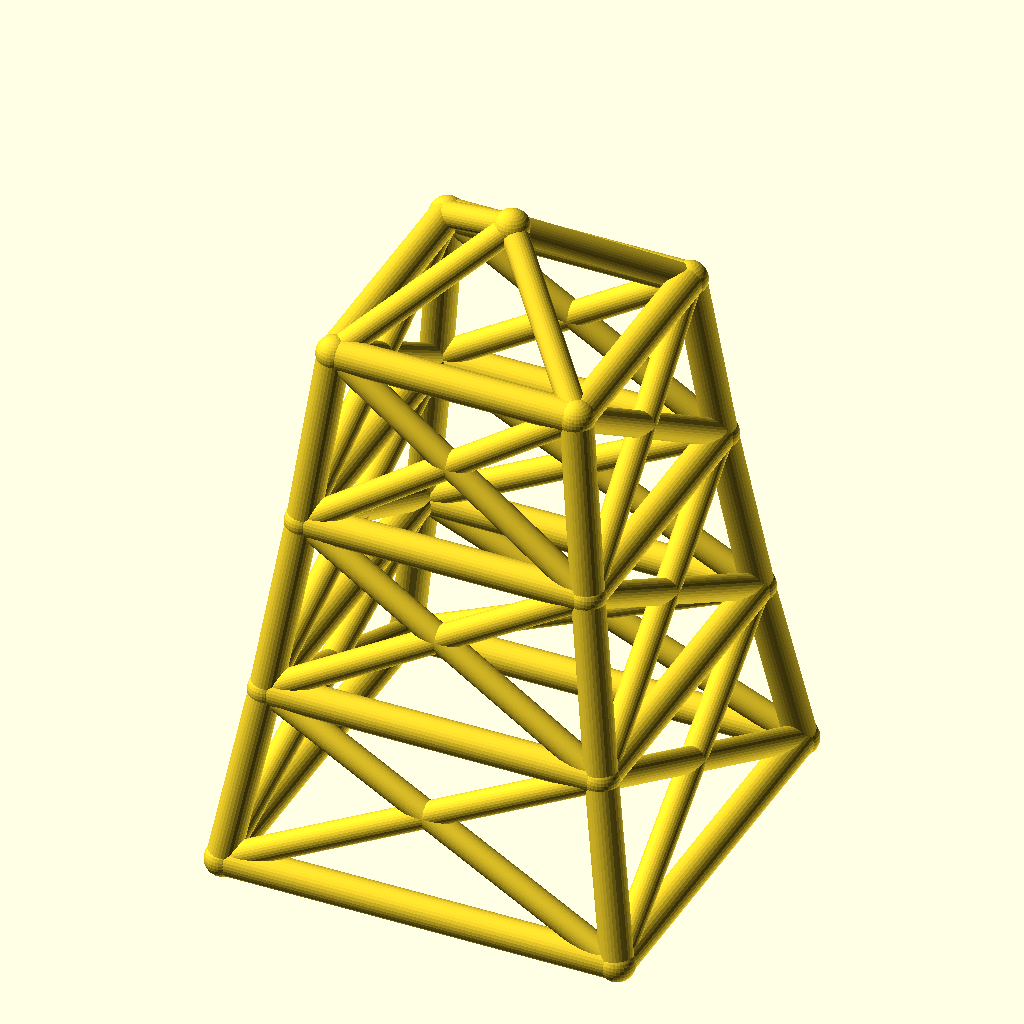
Cell 1: the model at its default parameters.
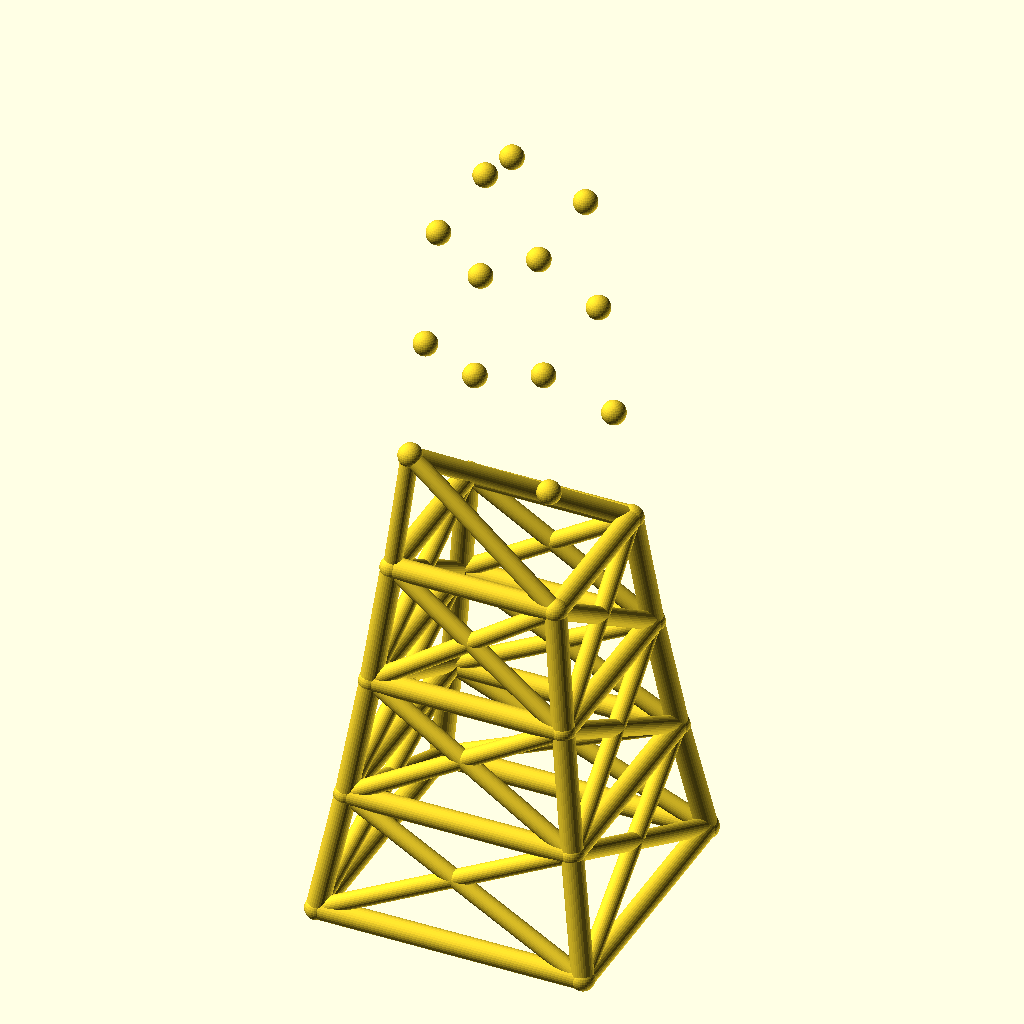
Cell 2: the same model with levels = 6.
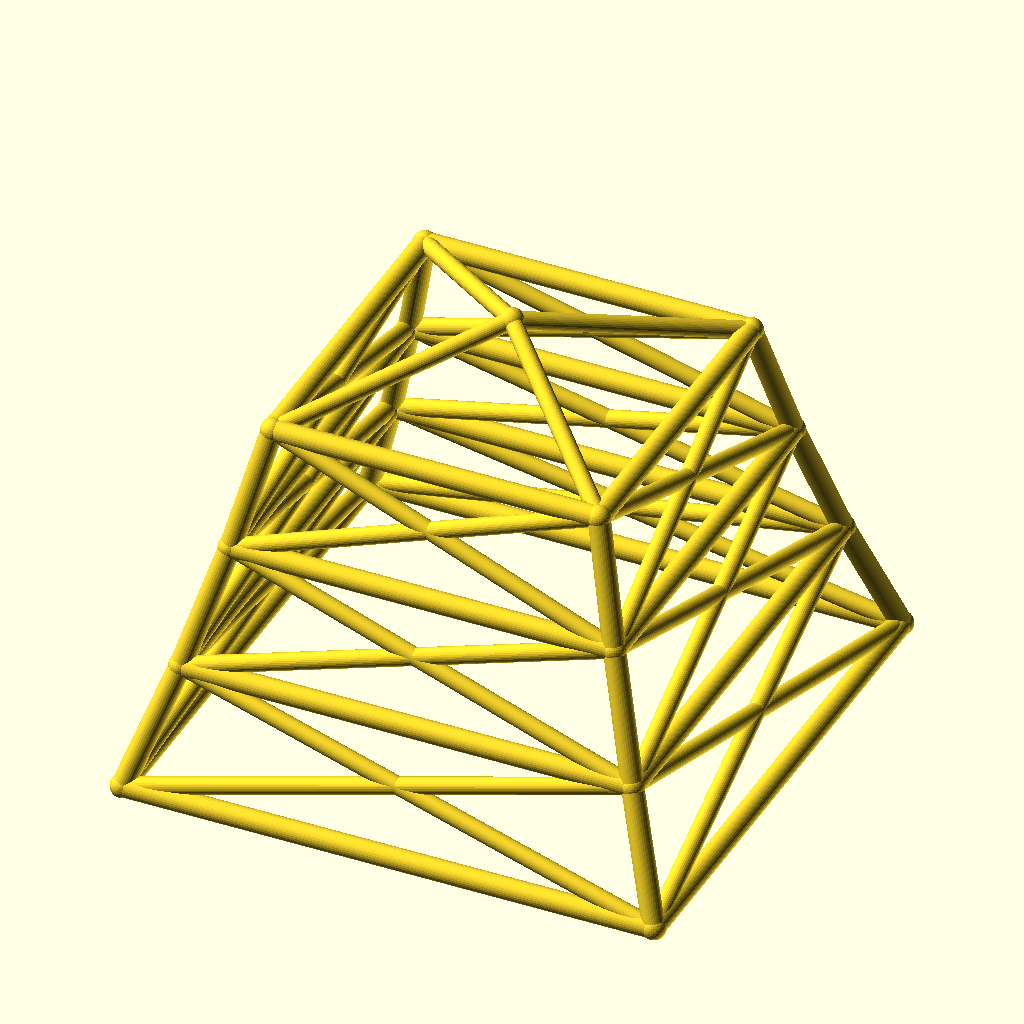
Cell 3 — base_w set to 200, the other parameters unchanged.
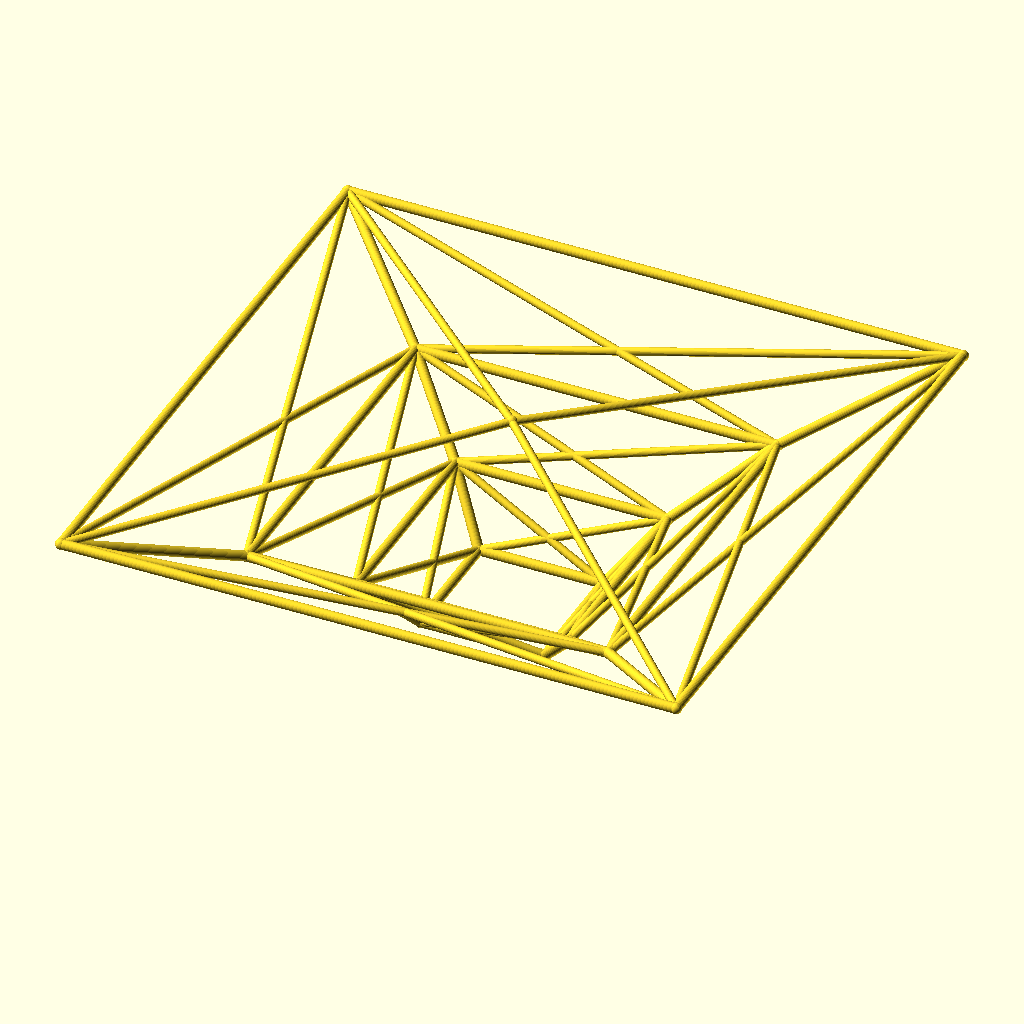
Cell 4: taper = 1.7 (everything else at default).
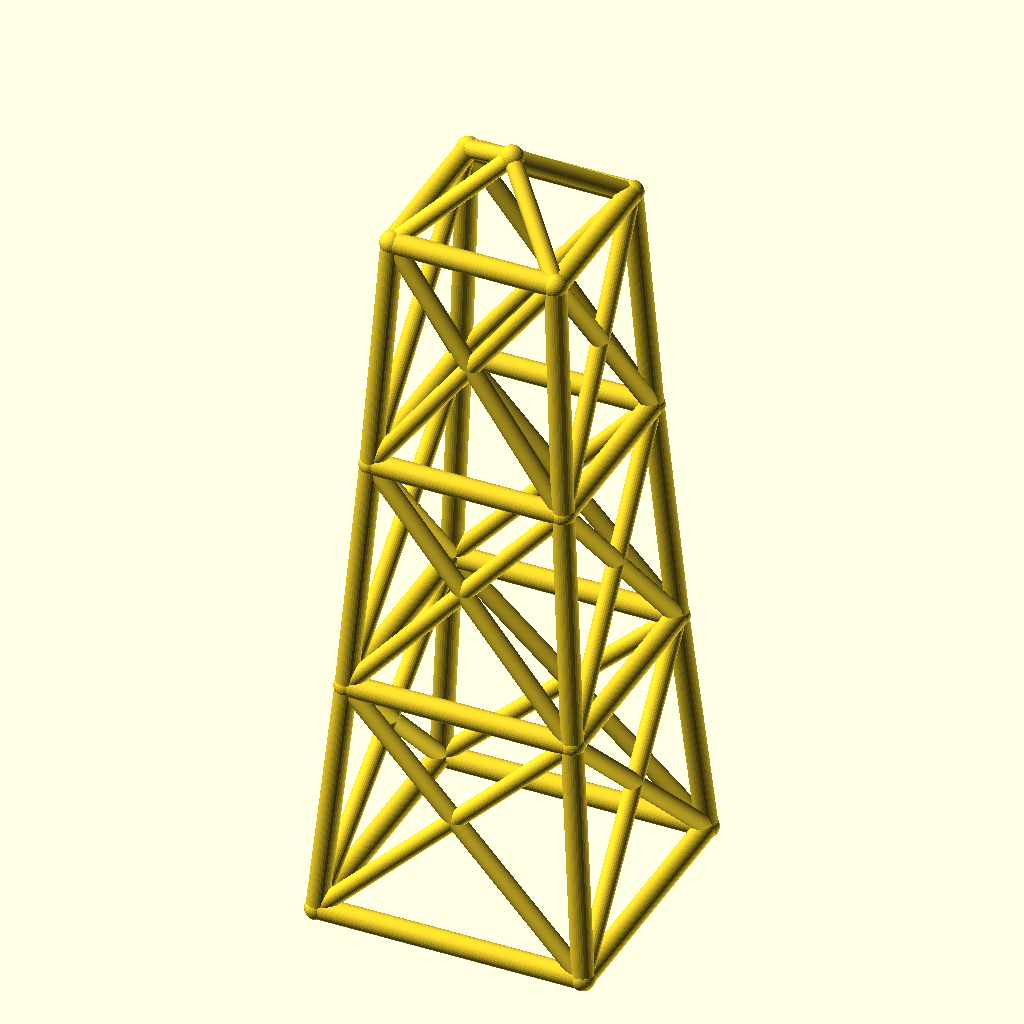
Cell 5: the same model with level_h = 90.
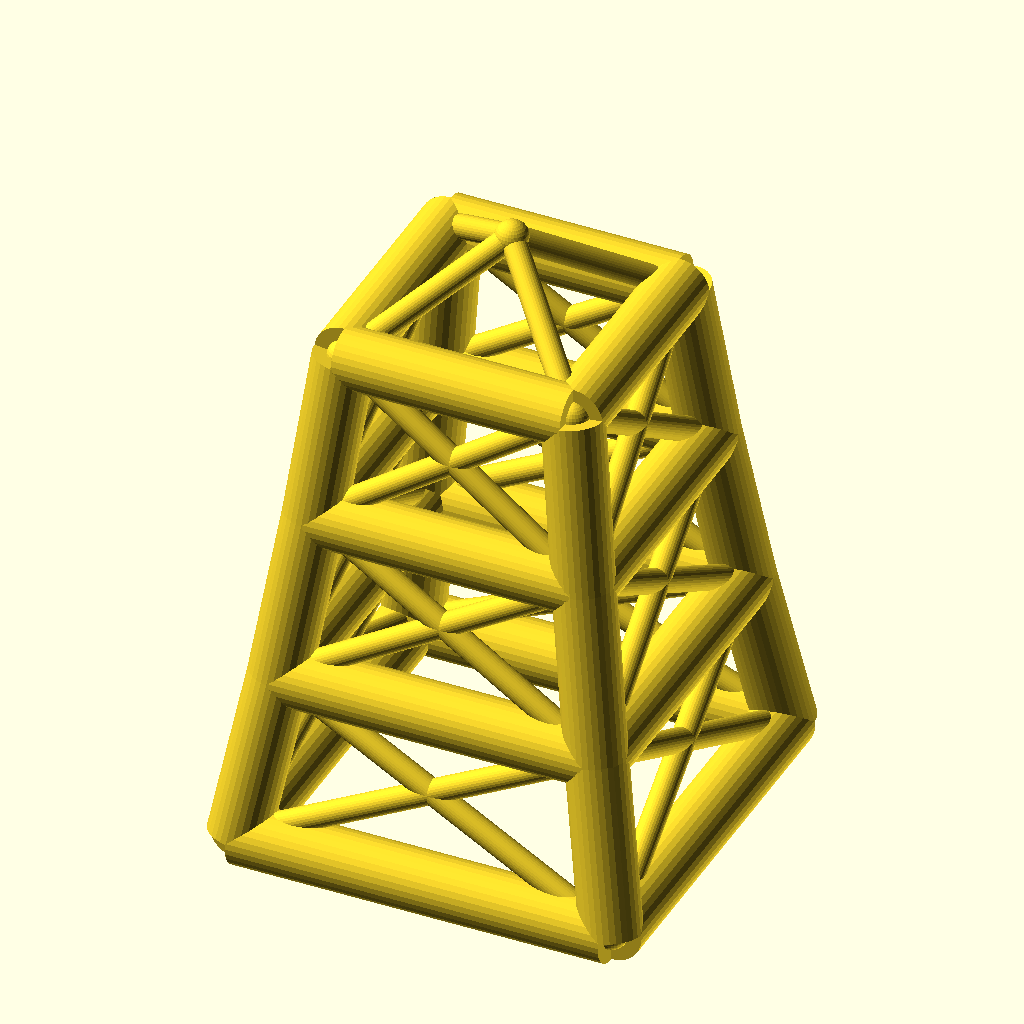
Cell 6 — leg_r set to 8, the other parameters unchanged.
All cells are drawn from the same view direction (rotation 55°, 0°, 25°, orthographic, colour scheme Cornfield), but the view is re-fitted for each cell, so position and scale can differ between cells as well as the parameter.
The OpenSCAD source (optional_data/data/wire2/masttowers/scene_0035.scad):
$fn = 32;

// ----------------------------------------------------------------------
// Tapered four-leg tower: 3 levels, base 100 mm, taper 0.85 per level
// ----------------------------------------------------------------------

// --- parameters (mm) ---
levels = 3;               // number of tower levels
base_w = 100;             // bottom ring width (X and Y)
taper = 0.85;             // ring width multiplier per level
level_h = 45;             // height of one level
leg_r = 4;                // leg / ring member radius
brace_r = 3.2;            // diagonal brace radius
joint_r = 4.4;            // joint ball radius
crown_h = 25;             // crown mast height above the top ring

bbox_x = base_w + 2 * joint_r;  // overall X, joints included
bbox_y = base_w + 2 * joint_r;  // overall Y, joints included
bbox_z = levels * level_h + crown_h + 2 * joint_r;  // overall Z, joints included
leg_d = 2 * leg_r;  // leg / ring stock diameter
brace_d = 2 * brace_r;  // brace stock diameter
joint_d = 2 * joint_r;  // joint ball diameter
top_w = base_w * pow(taper, levels);  // width of the top ring
nodes = concat([for (lvl = [0 : levels], sx = [-1, 1], sy = [-1, 1]) [sx * base_w * pow(taper, lvl) / 2, sy * base_w * pow(taper, lvl) / 2, lvl * level_h]], [[0, 0, levels * level_h + crown_h]]);

module member(a, b, r) {
  /* round stock from joint a to joint b, ends buried in the joint balls */
  d = b - a;
  length = norm(d);
  translate(a) rotate([0, acos(d[2] / length), atan2(d[1], d[0])])
    cylinder(h = length, r = r);
}

module joint(p, r) {
  /* ball at the joint centre, fatter than every member meeting there */
  translate(p) sphere(r = r);
}

/* members - each call is one graph edge */
member(nodes[0], nodes[4], leg_r);
member(nodes[1], nodes[5], leg_r);
member(nodes[2], nodes[6], leg_r);
member(nodes[3], nodes[7], leg_r);
member(nodes[4], nodes[8], leg_r);
member(nodes[5], nodes[9], leg_r);
member(nodes[6], nodes[10], leg_r);
member(nodes[7], nodes[11], leg_r);
member(nodes[8], nodes[12], leg_r);
member(nodes[9], nodes[13], leg_r);
member(nodes[10], nodes[14], leg_r);
member(nodes[11], nodes[15], leg_r);
member(nodes[0], nodes[1], leg_r);
member(nodes[2], nodes[3], leg_r);
member(nodes[0], nodes[2], leg_r);
member(nodes[1], nodes[3], leg_r);
member(nodes[4], nodes[5], leg_r);
member(nodes[6], nodes[7], leg_r);
member(nodes[4], nodes[6], leg_r);
member(nodes[5], nodes[7], leg_r);
member(nodes[8], nodes[9], leg_r);
member(nodes[10], nodes[11], leg_r);
member(nodes[8], nodes[10], leg_r);
member(nodes[9], nodes[11], leg_r);
member(nodes[12], nodes[13], leg_r);
member(nodes[14], nodes[15], leg_r);
member(nodes[12], nodes[14], leg_r);
member(nodes[13], nodes[15], leg_r);
member(nodes[0], nodes[5], brace_r);
member(nodes[1], nodes[4], brace_r);
member(nodes[2], nodes[7], brace_r);
member(nodes[3], nodes[6], brace_r);
member(nodes[0], nodes[6], brace_r);
member(nodes[2], nodes[4], brace_r);
member(nodes[1], nodes[7], brace_r);
member(nodes[3], nodes[5], brace_r);
member(nodes[4], nodes[9], brace_r);
member(nodes[5], nodes[8], brace_r);
member(nodes[6], nodes[11], brace_r);
member(nodes[7], nodes[10], brace_r);
member(nodes[4], nodes[10], brace_r);
member(nodes[6], nodes[8], brace_r);
member(nodes[5], nodes[11], brace_r);
member(nodes[7], nodes[9], brace_r);
member(nodes[8], nodes[13], brace_r);
member(nodes[9], nodes[12], brace_r);
member(nodes[10], nodes[15], brace_r);
member(nodes[11], nodes[14], brace_r);
member(nodes[8], nodes[14], brace_r);
member(nodes[10], nodes[12], brace_r);
member(nodes[9], nodes[15], brace_r);
member(nodes[11], nodes[13], brace_r);
member(nodes[12], nodes[16], brace_r);
member(nodes[13], nodes[16], brace_r);
member(nodes[14], nodes[16], brace_r);
member(nodes[15], nodes[16], brace_r);

/* joint balls */
for (p = nodes) joint(p, joint_r);
Customizer parameters (derived from the source; name, type, default, range or options):
levels: number, default 3
base_w: number, default 100
taper: number, default 0.85
level_h: number, default 45
leg_r: number, default 4
brace_r: number, default 3.2
joint_r: number, default 4.4
crown_h: number, default 25
